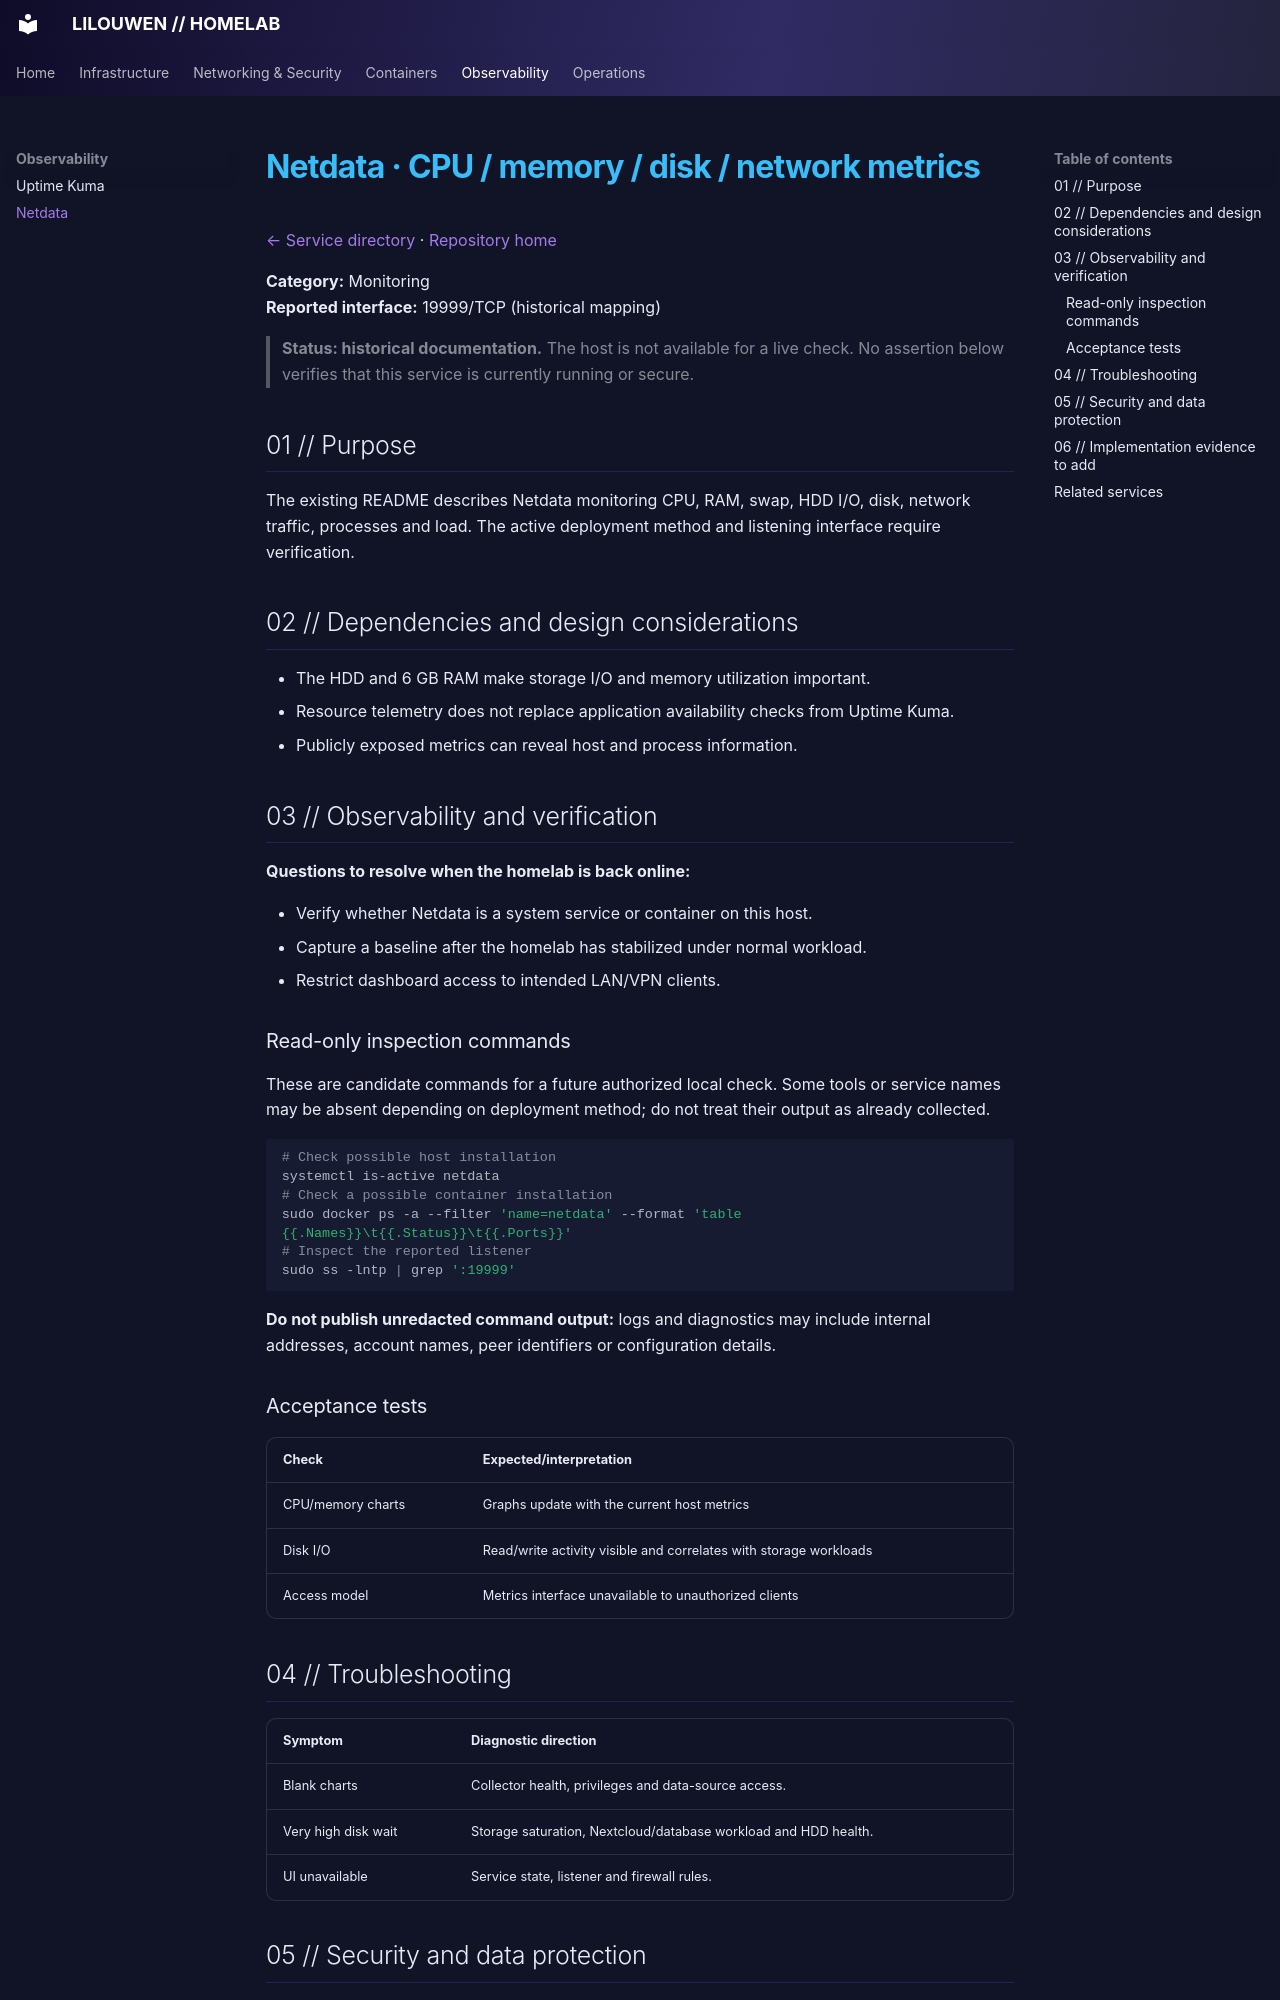

repository: lilouwen/homelab · page: services/netdata/index.html · generator: mkdocs

# Netdata · CPU / memory / disk / network metrics

[← Service directory](README.md) · [Repository home](../../README.md)

**Category:** Monitoring  
**Reported interface:** 19999/TCP (historical mapping)

> **Status: historical documentation.** The host is not available for a live check. No assertion below verifies that this service is currently running or secure.

## 01 // Purpose

The existing README describes Netdata monitoring CPU, RAM, swap, HDD I/O, disk, network traffic, processes and load. The active deployment method and listening interface require verification.

## 02 // Dependencies and design considerations

- The HDD and 6 GB RAM make storage I/O and memory utilization important.
- Resource telemetry does not replace application availability checks from Uptime Kuma.
- Publicly exposed metrics can reveal host and process information.

## 03 // Observability and verification

**Questions to resolve when the homelab is back online:**

- Verify whether Netdata is a system service or container on this host.
- Capture a baseline after the homelab has stabilized under normal workload.
- Restrict dashboard access to intended LAN/VPN clients.

### Read-only inspection commands

These are candidate commands for a future authorized local check. Some tools or service names may be absent depending on deployment method; do not treat their output as already collected.

```bash
# Check possible host installation
systemctl is-active netdata
# Check a possible container installation
sudo docker ps -a --filter 'name=netdata' --format 'table {{.Names}}\t{{.Status}}\t{{.Ports}}'
# Inspect the reported listener
sudo ss -lntp | grep ':19999'
```

**Do not publish unredacted command output:** logs and diagnostics may include internal addresses, account names, peer identifiers or configuration details.

### Acceptance tests

| Check | Expected/interpretation |
|---|---|
| CPU/memory charts | Graphs update with the current host metrics |
| Disk I/O | Read/write activity visible and correlates with storage workloads |
| Access model | Metrics interface unavailable to unauthorized clients |
